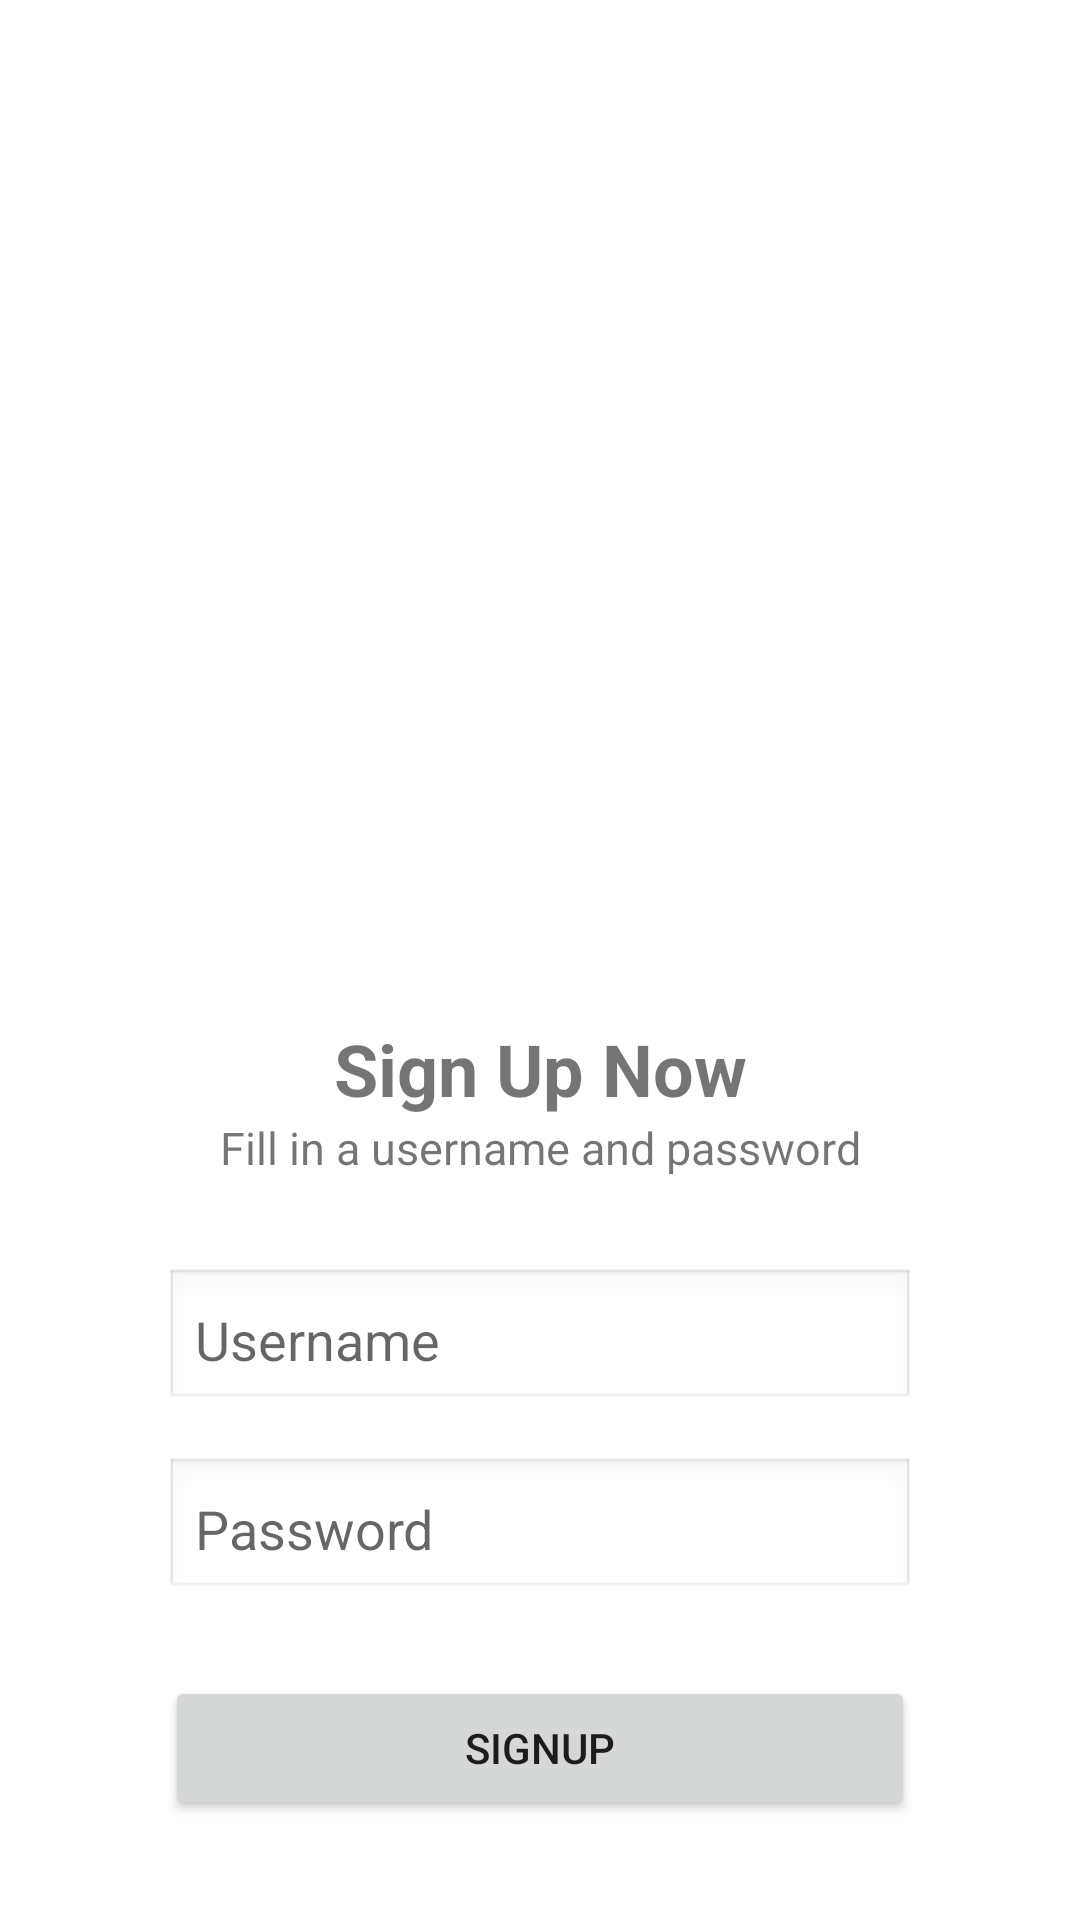

Write the Android layout XML for this screen, with the resource values it uses.
<!-- AndroidManifest.xml: application theme Theme.UMHackathon -->
<!-- res/layout/signup.xml -->
<?xml version="1.0" encoding="utf-8"?>
<androidx.constraintlayout.widget.ConstraintLayout xmlns:android="http://schemas.android.com/apk/res/android"
    android:layout_width="match_parent"
    android:layout_height="match_parent">

    <LinearLayout
        android:layout_width="match_parent"
        android:layout_height="match_parent"
        android:orientation="vertical"
        android:gravity="center_horizontal"
        android:paddingTop="170dp"
        android:background="#FFFFFF">

        <ImageView
            android:id="@+id/logoImage"
            android:layout_width="150dp"
            android:layout_height="150dp"
            android:src="@drawable/ic_launcher_foreground"
            android:contentDescription="Logo"
            android:layout_marginBottom="20dp"/>

        <TextView
            android:layout_width="match_parent"
            android:layout_height="wrap_content"
            android:text="Sign Up Now"
            android:textSize="24sp"
            android:textStyle="bold"
            android:gravity="center" />

        <TextView
            android:layout_width="match_parent"
            android:layout_height="wrap_content"
            android:text="Fill in a username and password"
            android:textSize="15sp"
            android:gravity="center"
            android:layout_marginBottom="30dp"/>

        <EditText
            android:id="@+id/usernameField"
            android:layout_width="250dp"
            android:layout_height="wrap_content"
            android:hint="Username"
            android:layout_marginBottom="15dp"
            android:padding="10dp"
            android:background="@android:drawable/edit_text"
            android:inputType="textPersonName"/>

        <EditText
            android:id="@+id/passwordField"
            android:layout_width="250dp"
            android:layout_height="wrap_content"
            android:hint="Password"
            android:layout_marginBottom="25dp"
            android:padding="10dp"
            android:background="@android:drawable/edit_text"
            android:inputType="textPassword"/>

        <Button
            android:id="@+id/signupButton"
            android:layout_width="250dp"
            android:layout_height="wrap_content"
            android:text="SignUp"
            android:layout_marginBottom="5dp"/>
    </LinearLayout>

</androidx.constraintlayout.widget.ConstraintLayout>
<!-- resources referenced by this layout -->
<resources>
  <style name="Theme.UMHackathon" parent="Theme.MaterialComponents.DayNight.DarkActionBar">
          
          <item name="colorPrimary">@color/purple_500</item>
          <item name="colorPrimaryVariant">@color/purple_700</item>
          <item name="colorOnPrimary">@color/white</item>
          
          <item name="colorSecondary">@color/teal_200</item>
          <item name="colorSecondaryVariant">@color/teal_700</item>
          <item name="colorOnSecondary">@color/black</item>
          
          <item name="android:statusBarColor">?attr/colorPrimaryVariant</item>
          
      </style>
  <!-- not gathered from this repository: default colours our renderer supplied (Android Studio template values) -->
  <color name="purple_500">#FF6200EE</color>
  <color name="purple_700">#FF3700B3</color>
  <color name="teal_200">#FF03DAC5</color>
  <color name="teal_700">#FF018786</color>
  <color name="black">#FF000000</color>
  <color name="white">#FFFFFFFF</color>
</resources>
